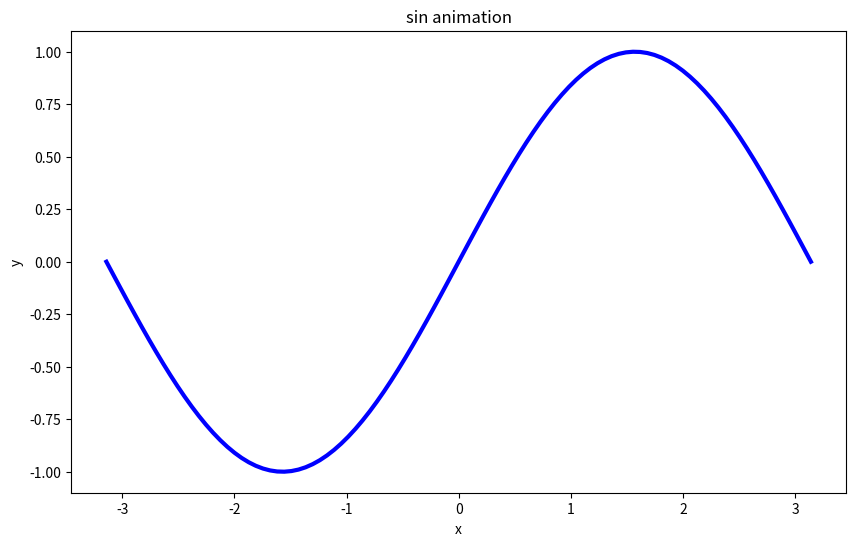

Write the Python code that produced this figure.
import numpy as np
import matplotlib.pyplot as plt
import matplotlib.animation as animation

#範囲
x_min = -1.0 * np.pi
x_max = 1.0 * np.pi

#サンプル数
N = 100
#アニメ分割数
AN = 30

#計算
#xの範囲
x = np.linspace(x_min, x_max, N)
#ファイの範囲
phi = np.linspace(0,2*np.pi,AN)
#行列表記
x_matrix,phi_matrix = np.meshgrid(x,phi)
#yの範囲
y = np.sin(x_matrix + phi_matrix)

#アニメーションの作成
fig = plt.figure(figsize = (10,6))
ims = []
for i in range(AN):
    img = plt.plot(x,y[i,:], color='blue', linewidth=3.0, linestyle='solid')
    ims.append(img)
    

#描画
plt.title("sin animation")
plt.xlabel("x")
plt.ylabel("y")
anime = animation.ArtistAnimation(fig, ims, interval=50)
anime.save("output.html", writer=animation.HTMLWriter())
plt.show()
